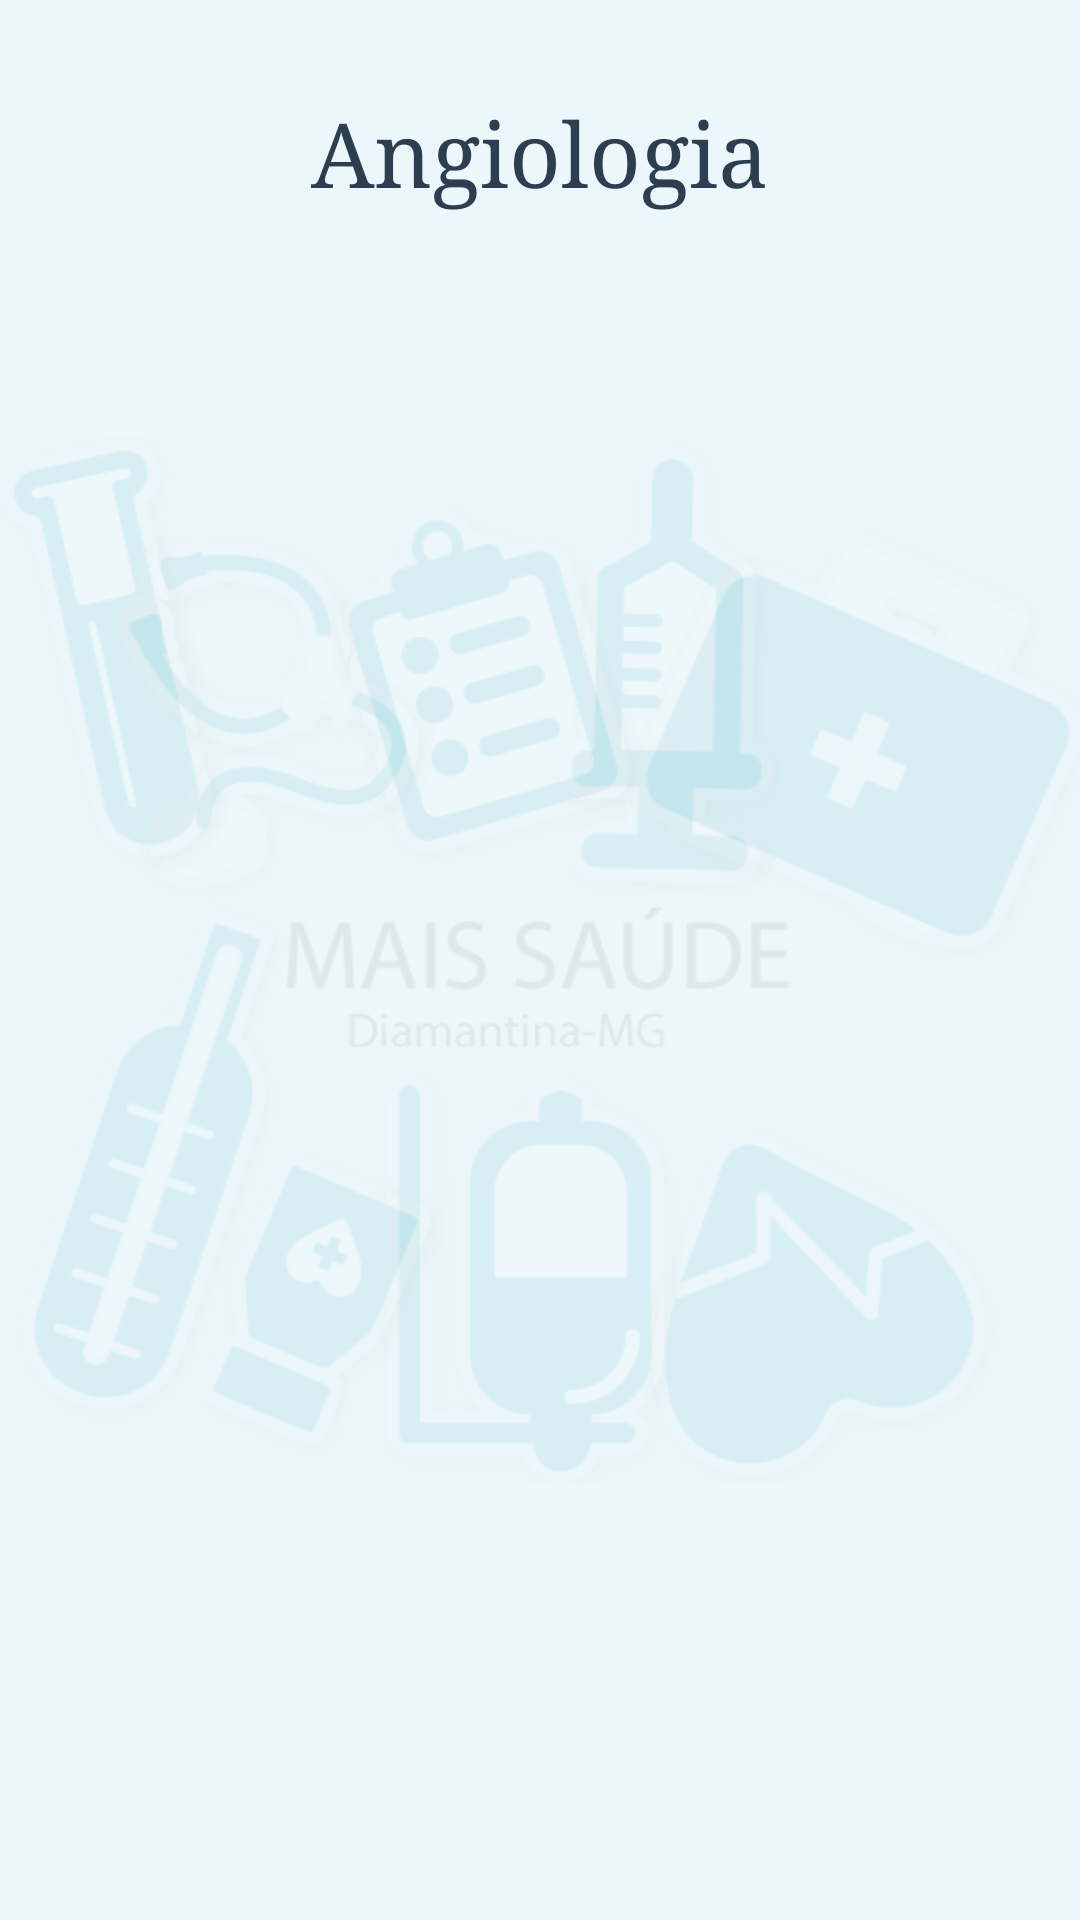

Reconstruct the res/layout file that produces this screen, plus the resources it refers to.
<!-- AndroidManifest.xml: application theme AppTheme -->
<!-- res/layout/activity_angiologia.xml -->
<?xml version="1.0" encoding="utf-8"?>
<RelativeLayout xmlns:android="http://schemas.android.com/apk/res/android"
    xmlns:app="http://schemas.android.com/apk/res-auto"
    xmlns:tools="http://schemas.android.com/tools"
    android:layout_width="match_parent"
    android:layout_height="match_parent"
    android:background="#ecf7fb"
    tools:context="com.example.maissaude.AngiologiaActivity">

    <ImageView
        android:id="@+id/textExpId"
        android:layout_width="wrap_content"
        android:layout_height="wrap_content"
        android:layout_centerHorizontal="true"
        android:layout_centerVertical="true"
        app:srcCompat="@drawable/fundo3" />

    <TextView
        android:id="@+id/textView3"
        android:layout_width="wrap_content"
        android:layout_height="wrap_content"
        android:layout_alignParentTop="true"
        android:layout_centerHorizontal="true"
        android:layout_marginTop="31dp"
        android:fontFamily="serif"
        android:text="Angiologia"
        android:textAppearance="@style/TextAppearance.AppCompat.Body1"
        android:textColor="#2c3e50"
        android:textSize="30sp" />

    <ListView
        android:id="@+id/listview_product"
        android:layout_width="match_parent"
        android:layout_height="match_parent"
        android:layout_marginLeft="10dp"
        android:layout_marginRight="10dp"
        android:layout_marginTop="77dp"
        android:divider="#d1d1d1"
        android:dividerHeight="10dp">
    </ListView>


</RelativeLayout>
<!-- resources referenced by this layout -->
<resources>
  <!-- drawable fundo3: png bitmap (drawable, 107508 bytes) -->
  <style name="AppTheme" parent="Theme.AppCompat.Light.DarkActionBar">
          
          <item name="colorPrimary">#FF2D2A2A</item>
          <item name="colorPrimaryDark">#000000</item>
          <item name="colorAccent">@color/colorAccent</item>
      </style>
  <!-- not gathered from this repository: default colours our renderer supplied (Android Studio template values) -->
  <color name="colorAccent">#FF03DAC5</color>
</resources>
